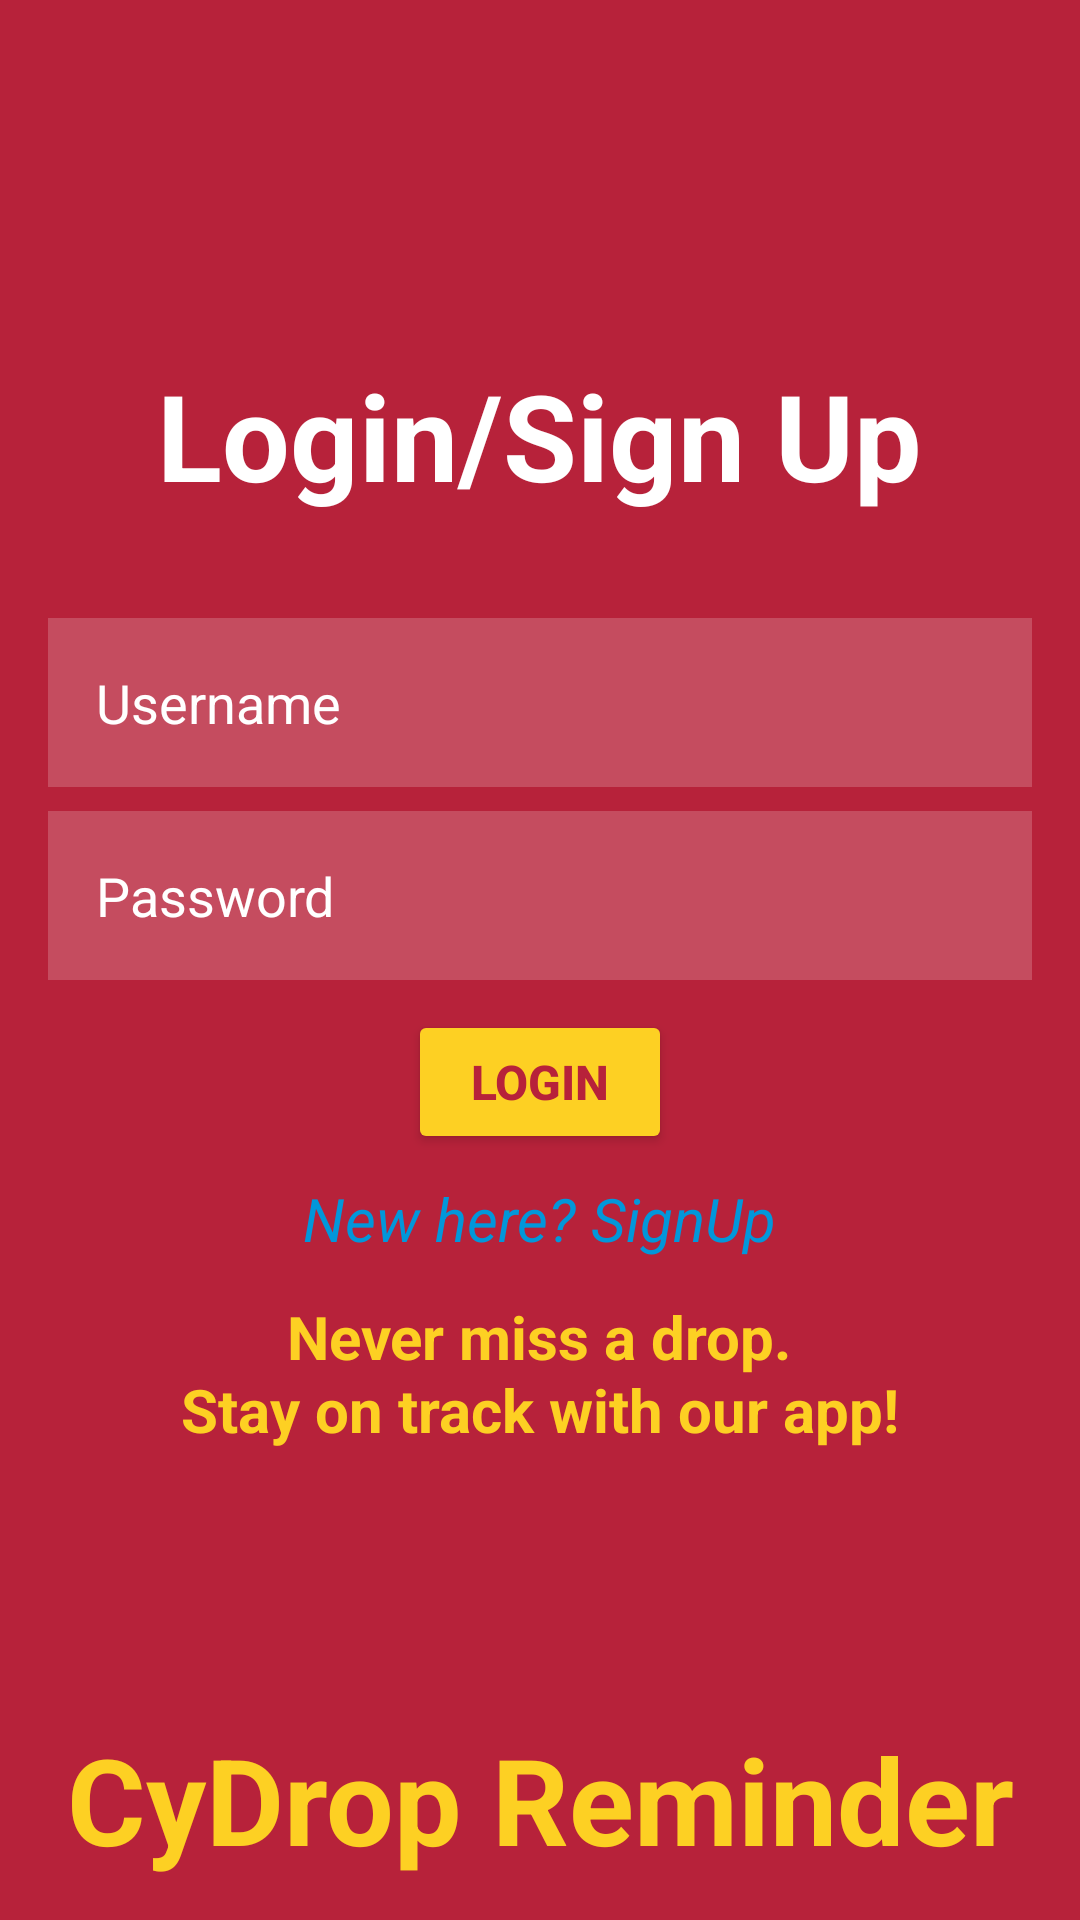

The Android layout XML behind this screen, and the referenced resources:
<!-- AndroidManifest.xml: application theme Theme.CyDropReminderApp -->
<!-- res/layout/activity_main.xml -->
<?xml version="1.0" encoding="utf-8"?>
<RelativeLayout xmlns:android="http://schemas.android.com/apk/res/android"
    xmlns:tools="http://schemas.android.com/tools"
    android:id="@+id/main"
    android:layout_width="match_parent"
    android:layout_height="match_parent"
    android:background="@color/isu"
    tools:context=".MainActivity">

    <TextView
        android:id="@+id/signIn"
        android:layout_width="wrap_content"
        android:layout_height="90dp"
        android:text="Login/Sign Up"
        android:textColor="@color/white"
        android:layout_centerHorizontal="true"
        android:textSize="40dp"
        android:gravity="center"
        android:textStyle="bold"
        android:layout_marginTop="100dp" />

    <Button
        android:id="@+id/login"
        android:layout_width="wrap_content"
        android:layout_height="wrap_content"
        android:text="Login"
        android:layout_centerHorizontal="true"
        android:backgroundTint="@color/gold"
        android:textColor="@color/isu"
        android:layout_below="@+id/editText_password"
        android:textSize="16dp"
        android:layout_marginTop="10dp"
        android:padding="10dp"
        android:textStyle="bold"

        />

    <EditText
        android:id="@+id/editText_username"
        android:layout_width="match_parent"
        android:layout_height="wrap_content"
        android:layout_below="@id/signIn"
        android:layout_marginTop="16dp"
        android:padding="16dp"
        android:layout_marginStart="16dp"
        android:layout_marginEnd="16dp"
        android:background="#30ffffff"
        android:hint="Username"
        android:drawableLeft="@drawable/person"
        android:drawablePadding="10dp"
        android:textColor="@color/white"
        android:textColorHint="@color/white" />

    <EditText
        android:id="@+id/editText_password"
        android:layout_width="match_parent"
        android:layout_height="wrap_content"
        android:layout_below="@id/editText_username"
        android:layout_marginTop="8dp"
        android:padding="16dp"
        android:layout_marginStart="16dp"
        android:layout_marginEnd="16dp"
        android:background="#30ffffff"
        android:hint="Password"
        android:inputType="textPassword"
        android:textColor="@color/white"
        android:textColorHint="@color/white" />

    <TextView
        android:id="@+id/textView2"
        android:layout_width="wrap_content"
        android:layout_height="wrap_content"
        android:layout_below="@id/editText_password"
        android:layout_marginTop="50dp"
        android:layout_centerHorizontal="true"
        android:clickable="true"
        android:padding="16dp"
        android:text="New here? SignUp"
        android:textSize="20dp"
        android:textColor="@color/blue"
        android:textStyle="italic" />

    <TextView
        android:id="@+id/textView3"
        android:layout_width="wrap_content"
        android:layout_height="wrap_content"
        android:layout_below="@id/textView2"
        android:layout_marginTop="-20dp"
        android:layout_centerHorizontal="true"
        android:padding="16dp"
        android:text="Never miss a drop."
        android:textColor="@color/gold"
        android:textSize="20sp"
        android:textStyle="bold" />

    <TextView
        android:id="@+id/textView4"
        android:layout_width="wrap_content"
        android:layout_height="wrap_content"
        android:layout_below="@id/textView3"
        android:layout_marginTop="-35dp"
        android:layout_centerHorizontal="true"
        android:padding="16dp"
        android:text="Stay on track with our app!"
        android:textColor="@color/gold"
        android:textSize="20sp"
        android:textStyle="bold" />


    <ImageView
        android:id="@+id/logo_image"
        android:layout_width="311dp"
        android:layout_height="181dp"
        android:layout_below="@id/textView4"
        android:layout_marginTop="-26dp"
        android:layout_centerHorizontal="true"
        android:src="@drawable/logo" />

    <TextView
        android:id="@+id/textView5"
        android:layout_width="match_parent"
        android:layout_height="wrap_content"
        android:layout_below="@id/textView4"
        android:gravity="center"
        android:text="CyDrop Reminder"
        android:textColor="@color/gold"
        android:textSize="40sp"
        android:layout_marginTop="60dp"
        android:layout_alignParentBottom="true"

        android:textStyle="bold" />

</RelativeLayout>
<!-- resources referenced by this layout -->
<resources>
  <color name="blue">#0297DA</color>
  <color name="gold">#FDD023</color>
  <color name="isu">#B7223A</color>
  <color name="white">#FFFFFFFF</color>
  <style name="Theme.CyDropReminderApp" parent="Base.Theme.CyDropReminderApp" />
  <style name="Base.Theme.CyDropReminderApp" parent="Theme.Material3.DayNight.NoActionBar">
          
          
      </style>
</resources>
